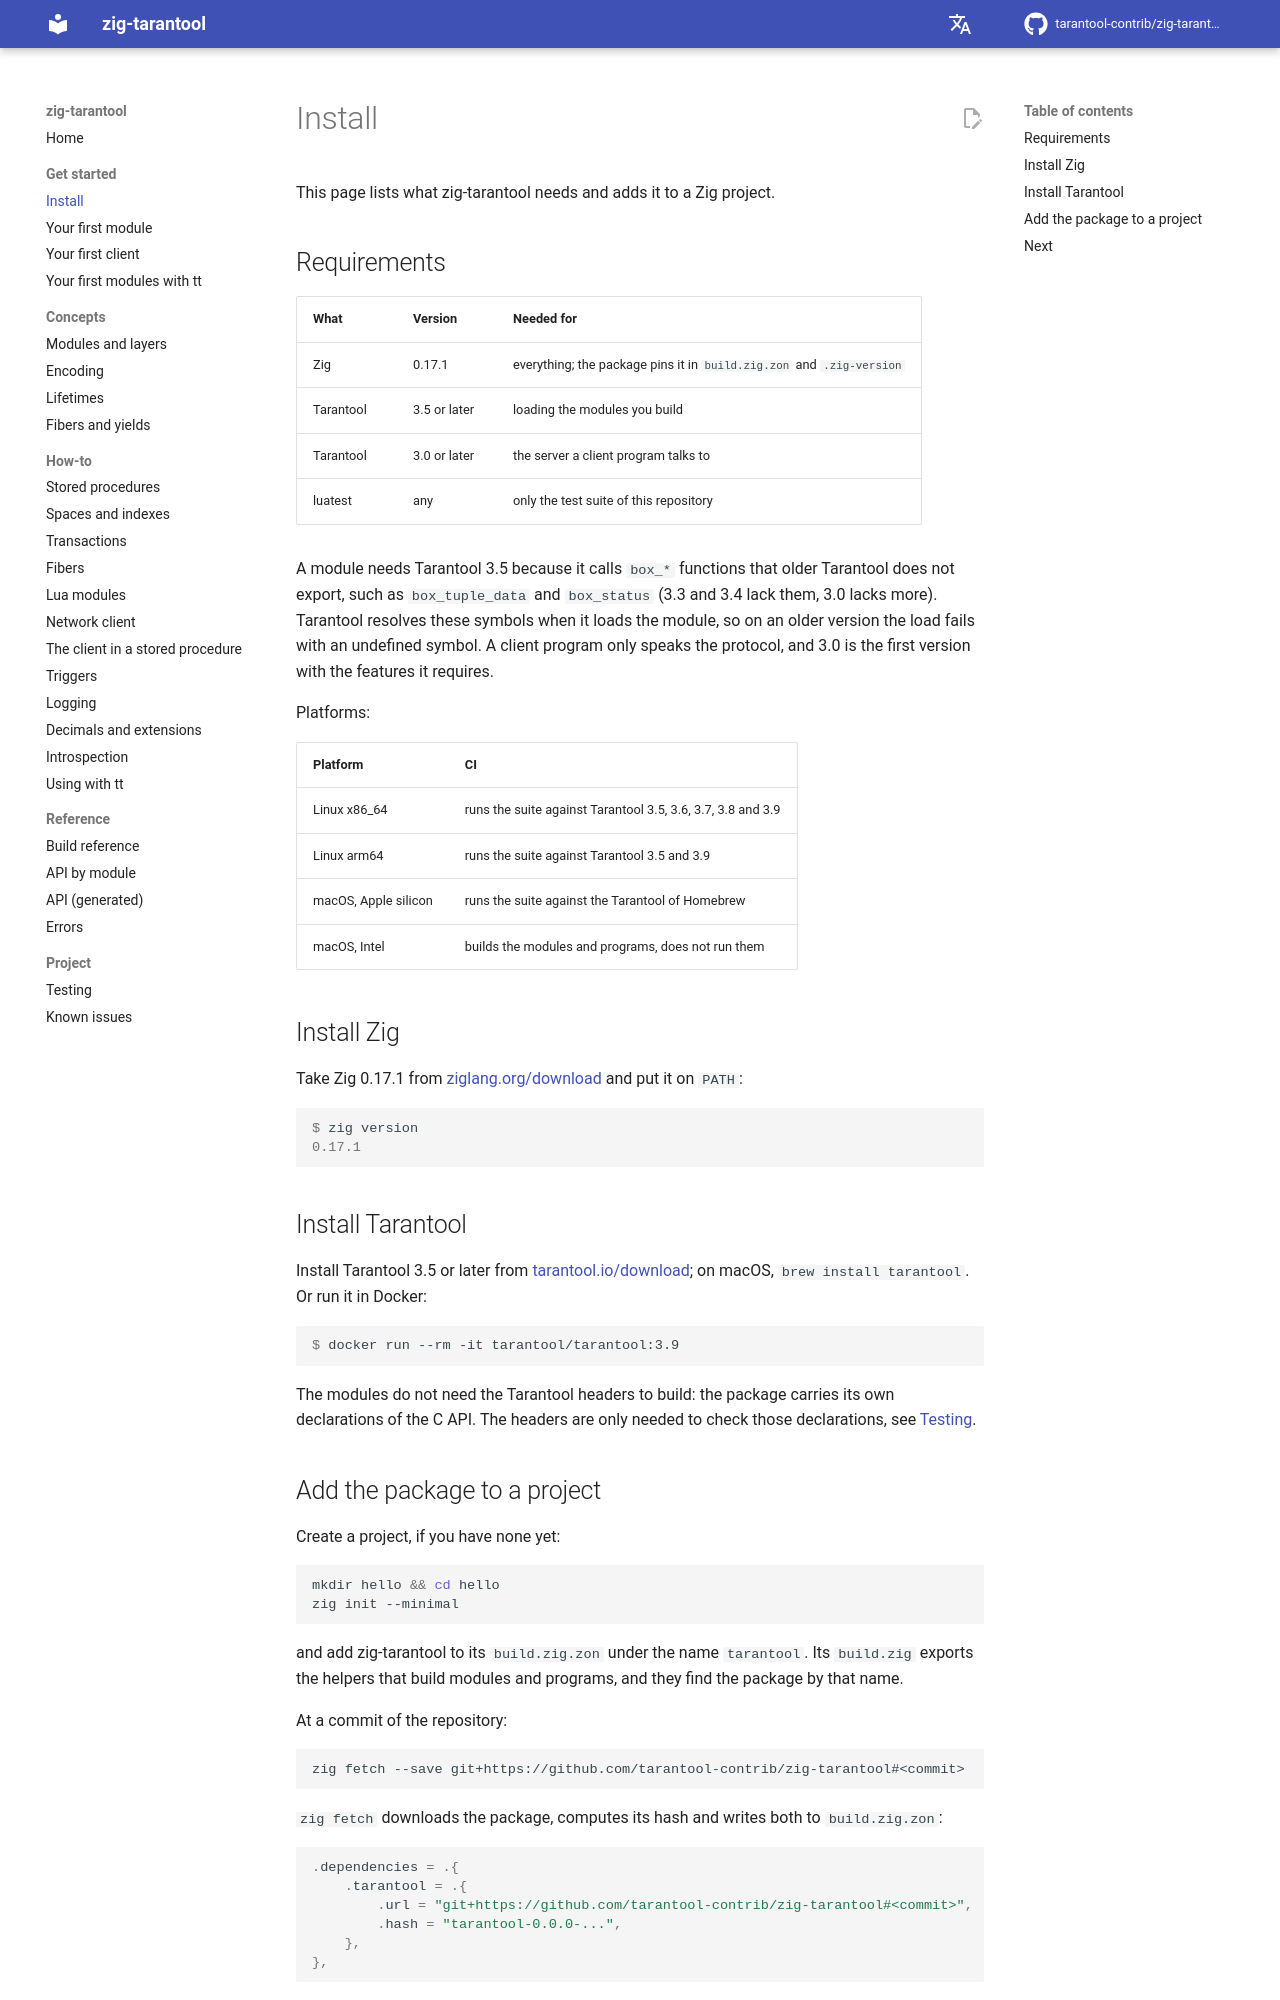

repository: tarantool-contrib/zig-tarantool · page: en/master/get-started/install/index.html · generator: mkdocs

# Install

This page lists what zig-tarantool needs and adds it to a Zig project.

## Requirements

| What | Version | Needed for |
|------|---------|------------|
| Zig | 0.17.1 | everything; the package pins it in `build.zig.zon` and `.zig-version` |
| Tarantool | 3.5 or later | loading the modules you build |
| Tarantool | 3.0 or later | the server a client program talks to |
| luatest | any | only the test suite of this repository |

A module needs Tarantool 3.5 because it calls `box_*` functions that older
Tarantool does not export, such as `box_tuple_data` and `box_status` (3.3 and
3.4 lack them, 3.0 lacks more). Tarantool resolves these symbols when it loads
the module, so on an older version the load fails with an undefined symbol. A
client program only speaks the protocol, and 3.0 is the first version with the
features it requires.

Platforms:

| Platform | CI |
|----------|----|
| Linux x86_64 | runs the suite against Tarantool 3.5, 3.6, 3.7, 3.8 and 3.9 |
| Linux arm64 | runs the suite against Tarantool 3.5 and 3.9 |
| macOS, Apple silicon | runs the suite against the Tarantool of Homebrew |
| macOS, Intel | builds the modules and programs, does not run them |

## Install Zig

Take Zig 0.17.1 from [ziglang.org/download](https://ziglang.org/download/)
and put it on `PATH`:

```console
$ zig version
0.17.1
```

## Install Tarantool

Install Tarantool 3.5 or later from
[tarantool.io/download](https://www.tarantool.io/en/download/); on macOS,
`brew install tarantool`. Or run it in Docker:

```console
$ docker run --rm -it tarantool/tarantool:3.9
```

The modules do not need the Tarantool headers to build: the package carries its
own declarations of the C API. The headers are only needed to check those
declarations, see [Testing](../project/testing.md#check-the-c-api).
